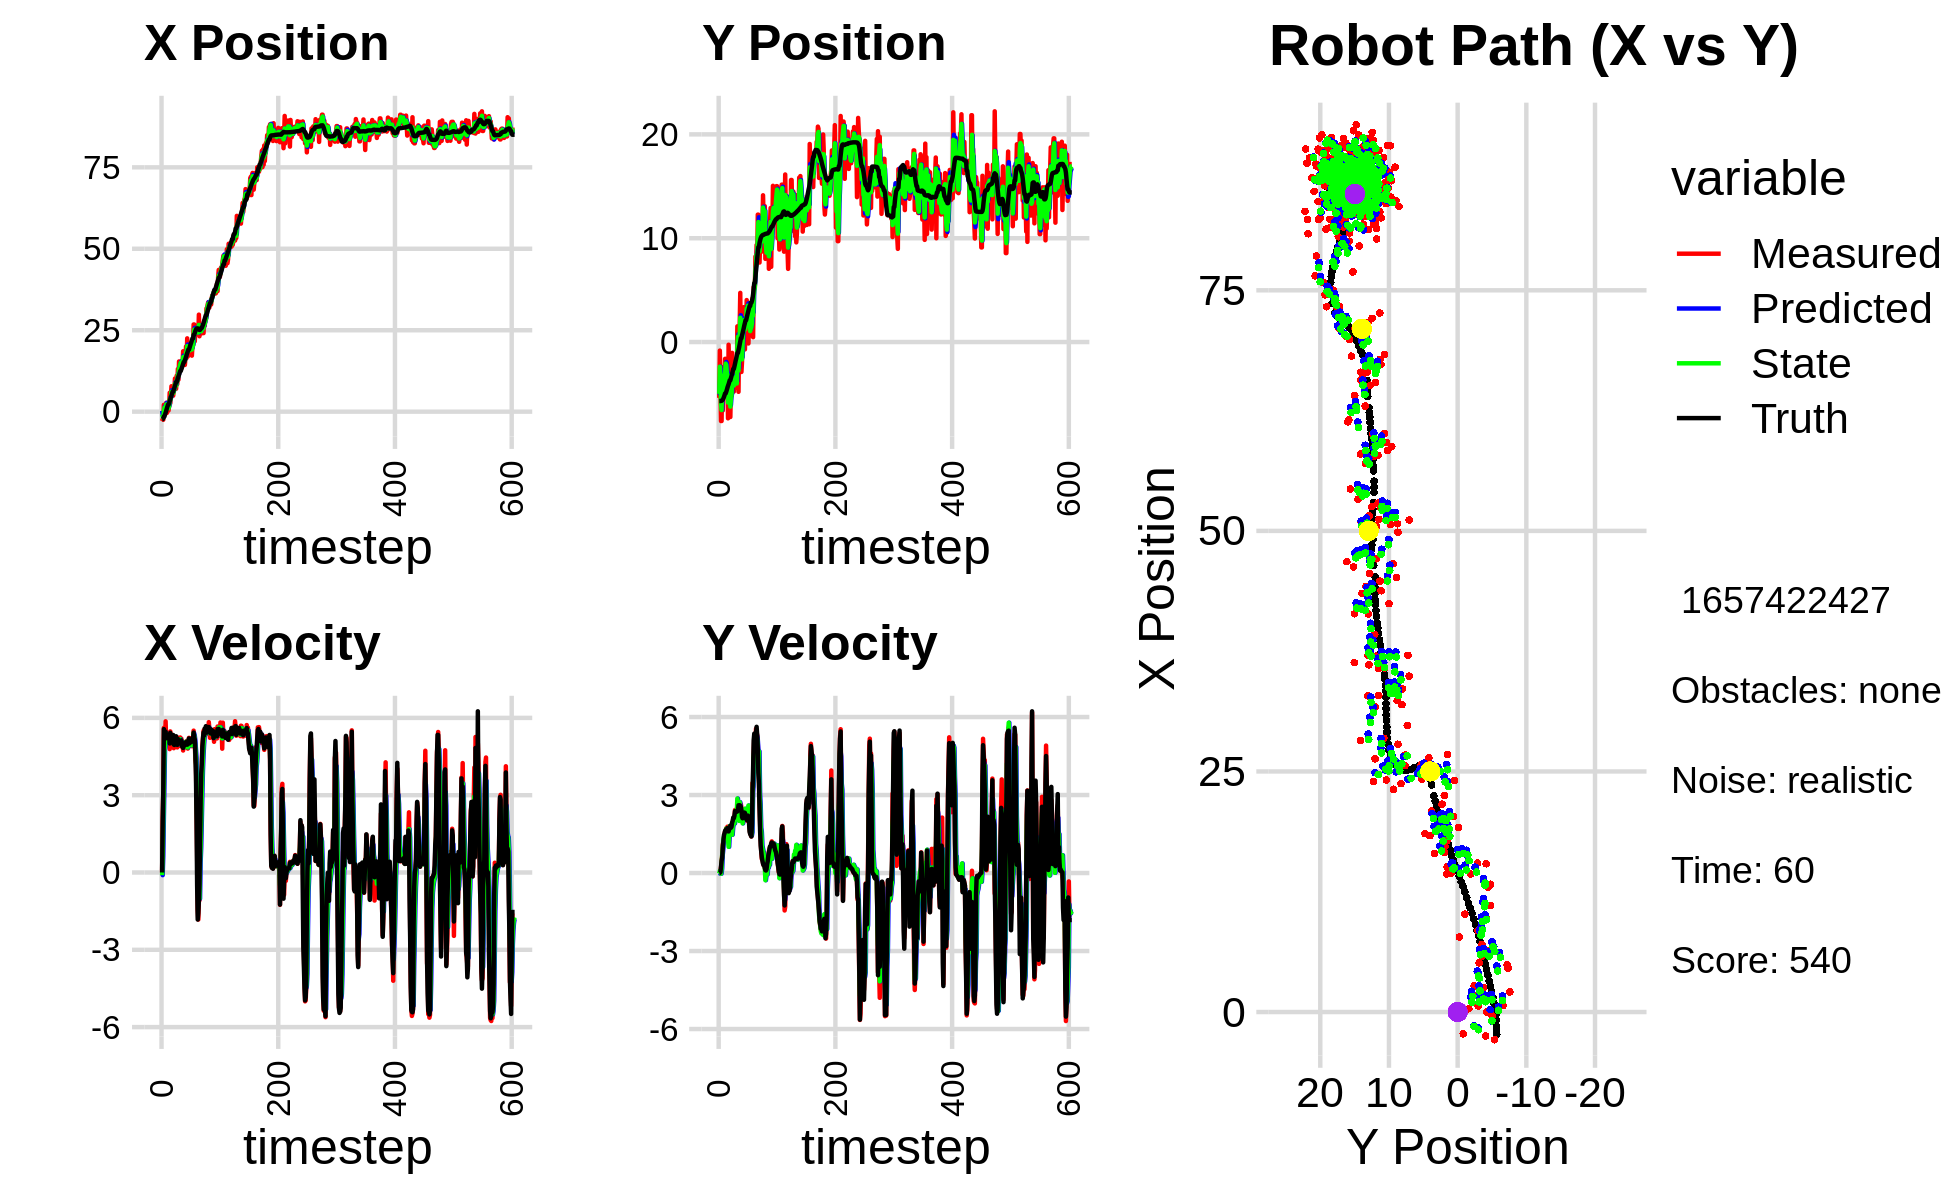

The file beside this chart, header and first rows:
4.746508603172822638e-01, -7.711880683803580716e+00, 0.000000000000000000e+00, -0.000000000000000000e+00, 0.000000000000000000e+00, 0.000000000000000000e+00, 0.000000000000000000e+00, 0.000000000000000000e+00, 2.486976399697305717e-01, -4.739957761670893888e+00, 0.000000000000000000e+00, 0.000000000000000000e+00, -2.351544856767604053e+00, -5.682549476559592527e+00, 0.000000000000000000e+00, 0.000000000000000000e+00, 0.000000000000000000e+00, 1.226670865435153246e-04
-2.876946925686333145e+00, -5.374833316484854073e+00, 0.000000000000000000e+00, -0.000000000000000000e+00, 2.486976399697305717e-01, -4.739957761670893888e+00, 0.000000000000000000e+00, 0.000000000000000000e+00, -9.103779970044288961e-01, -4.987869002514165651e+00, -1.036133562931813579e-01, -1.657111848206474849e-02, -2.351544856767604053e+00, -5.682549476559592527e+00, 0.000000000000000000e+00, 0.000000000000000000e+00, 0.000000000000000000e+00, 5.074409637018106878e-05
-2.263676244062407417e+00, -8.248204168091076705e-01, 2.094000085886251750e+00, -2.523313554140707397e-04, -9.207393326337470763e-01, -4.989526114362371700e+00, -1.036133562931813579e-01, -1.657111848206474849e-02, -1.485243114285507815e+00, -2.375070462632456803e+00, 6.376634994455399053e-01, 7.828304806156623219e-02, -2.317670344563238949e+00, -5.682532685288276042e+00, 2.000000000000000000e+00, 5.000000000000000104e-03, 2.000000000000000000e+00, 1.205020744237117469e-04
-2.488595068425748735e+00, -4.077843576995090480e+00, 3.097937028824317984e+00, 1.976038221781242776e-02, -1.421476764340953824e+00, -2.367242157826300097e+00, 6.376634994455399053e-01, 7.828304806156623219e-02, -1.838271672508916765e+00, -3.007737912375672895e+00, 2.101201060134015641e+00, 5.451982282319783879e-02, -2.033940791364679868e+00, -5.680326729431036448e+00, 3.200000000000000178e+00, 3.200000000000000067e-02, 3.200000047683715820e+00, -6.378475110977888107e-03
2.091110229807023213e+00, -7.606177890403049702e+00, 5.612148829586445231e+00, 2.079506804960913890e-01, -1.628151566495515290e+00, -3.002285930093353095e+00, 2.101201060134015641e+00, 5.451982282319783879e-02, 1.844460642529013317e-01, -5.947113705664042627e+00, 3.419531825998189500e+00, -2.542560504712698677e-02, -1.471768856042080298e+00, -5.660469735075764675e+00, 5.565000000000000391e+00, 2.419999999999999929e-01, 5.570000171661376953e+00, -3.703672066330909729e-02
2.091110229807023213e+00, -7.606177890403049702e+00, 5.623379876789231346e+00, 4.326629811752679688e-01, 5.263992468527203261e-01, -5.949656266168755536e+00, 3.419531825998189500e+00, -2.542560504712698677e-02, 1.199346217095457412e+00, -6.547640485898233997e+00, 4.773148756266689219e+00, 1.658644429895157202e-01, -1.471768856042080298e+00, -5.660469735075764675e+00, 5.504999999999999893e+00, 4.689999999999999725e-01, 5.525000095367431641e+00, -7.678873836994171143e-02
6.286063200593069444e-01, -3.004495429205840562e+00, 5.098386780517811800e+00, 6.605536452208362608e-01, 1.676661092722126378e+00, -6.531054041599282378e+00, 4.773148756266689219e+00, 1.658644429895157202e-01, 1.225570332483940428e+00, -4.209875505618558833e+00, 4.896991416054855328e+00, 6.951464710897815591e-01, -8.379302018995781198e-01, -5.613448904825164121e+00, 5.267000000000000348e+00, 5.849999999999999645e-01, 5.300000190734863281e+00, -1.288435757160186768e-01
6.617732054418092869e-01, -6.594013021584493650e+00, 5.866011418428396240e+00, 1.076665557853763167e+00, 1.715269474089426094e+00, -4.140360858509581021e+00, 4.896991416054855328e+00, 6.951464710897815591e-01, 1.268078615248102281e+00, -4.997675096873977374e+00, 5.418386309408718127e+00, 9.210942270397413090e-01, -3.352141378777169223e-01, -5.552708076371266621e+00, 5.458000000000000185e+00, 9.409999999999999476e-01, 5.539000034332275391e+00, -1.815226525068283081e-01
2.717601061354332881e+00, -2.412190603354294804e+00, 5.011938506808561122e+00, 1.201743066779558111e+00, 1.809917246188974094e+00, -4.905565674170003554e+00, 5.418386309408718127e+00, 9.210942270397413090e-01, 2.192975643063527436e+00, -3.250839203032554803e+00, 5.257007907521919599e+00, 1.278679879877957504e+00, 2.837319378268635672e-01, -5.442667888992848368e+00, 5.209999999999999964e+00, 1.207000000000000073e+00, 5.348000049591064453e+00, -2.353332638740539551e-01
-4.225836987245547016e-01, -5.035079496144130751e+00, 5.433003678539992443e+00, 1.302704431350011349e+00, 2.718676433815719662e+00, -3.122971215044759052e+00, 5.257007907521919599e+00, 1.278679879877957504e+00, 1.368331249724314524e+00, -3.768767740394634025e+00, 5.252582936967996829e+00, 1.391174390714223996e+00, 8.985886574146155770e-01, -5.297972606174137233e+00, 5.350999999999999979e+00, 1.455000000000000071e+00, 5.546000003814697266e+00, -2.353332638740539551e-01
-3.682370618699337553e-04, -4.269218968046624596e+00, 5.295549972497018310e+00, 1.467029049160634591e+00, 1.893589543421114296e+00, -3.629650301323211536e+00, 5.252582936967996829e+00, 1.391174390714223996e+00, 1.063874207818448880e+00, -4.044498584091443583e+00, 5.257685971469282293e+00, 1.396695794690556491e+00, 1.517244815922224710e+00, -5.128580378327807665e+00, 5.331000000000000405e+00, 1.526000000000000023e+00, 5.546000003814697266e+00, -2.702530026435852051e-01
3.467626578414305105e-01, -1.616493510489298568e+00, 5.336314790505907624e+00, 1.606882990887795293e+00, 1.589642804965377021e+00, -3.904829004622388133e+00, 5.257685971469282293e+00, 1.396695794690556491e+00, 1.054454849123990456e+00, -3.148242567234211364e+00, 5.261711853256004545e+00, 1.319669270671701256e+00, 2.124636173994420396e+00, -4.946609543345596549e+00, 5.262999999999999901e+00, 1.618999999999999995e+00, 5.506000041961669922e+00, -2.924860417842864990e-01
3.467626578414305105e-01, -1.616493510489298568e+00, 5.099675871830350538e+00, 1.600727571893525436e+00, 1.580626034449590822e+00, -3.016275640167041416e+00, 5.261711853256004545e+00, 1.319669270671701256e+00, 1.033570060815154790e+00, -2.078050839725708254e+00, 5.181634867919127529e+00, 1.618748641485513895e+00, 2.124636173994420396e+00, -4.946609543345596549e+00, 5.274000000000000021e+00, 1.657000000000000028e+00, 5.527999877929687500e+00, -3.041489720344543457e-01
1.735402226563674599e+00, -2.745523379948034748e+00, 5.407568657564214121e+00, 1.724870591136308695e+00, 1.551733547607067720e+00, -1.916175975577156798e+00, 5.181634867919127529e+00, 1.618748641485513895e+00, 1.632559580308771574e+00, -2.203414027289945398e+00, 5.310701669639351863e+00, 1.705606012310217690e+00, 2.629240512836962029e+00, -4.788338349444313913e+00, 5.270999999999999908e+00, 1.681999999999999940e+00, 5.532999992370605469e+00, -3.087714314460754395e-01
5.806668758821595056e+00, -3.516529010570288882e+00, 4.788767474110525946e+00, 1.558524883351217305e+00, 2.163629747272706627e+00, -2.032853426058923496e+00, 5.310701669639351863e+00, 1.705606012310217690e+00, 3.739707139640108480e+00, -3.011909131294431941e+00, 5.117436229437931416e+00, 1.489975527306830028e+00, 3.234798908428847763e+00, -4.595112251280491833e+00, 5.006999999999999673e+00, 1.627000000000000002e+00, 5.264999866485595703e+00, -3.146427273750305176e-01
2.560468554621485371e+00, -3.727954254908540488e+00, 5.475322449367695299e+00, 1.781967140364463686e+00, 4.251450762583901977e+00, -2.862911578563748893e+00, 5.117436229437931416e+00, 1.489975527306830028e+00, 3.524303698238639093e+00, -3.177645025239765886e+00, 5.260636254944039081e+00, 1.637489539883823619e+00, 3.816528797294852282e+00, -4.406400727616380131e+00, 5.421000000000000263e+00, 1.727999999999999980e+00, 5.690000057220458984e+00, -3.146427273750305176e-01
4.542425208085474786e+00, -7.346169756556592212e+00, 5.215708982088277601e+00, 1.625037493485218087e+00, 4.050367323733042646e+00, -3.013896071251383368e+00, 5.260636254944039081e+00, 1.637489539883823619e+00, 4.264086915460202576e+00, -5.827493922668502080e+00, 5.246061004558923102e+00, 1.290094578525694313e+00, 4.432495594073129652e+00, -4.213614510035258220e+00, 5.222000000000000419e+00, 1.604000000000000092e+00, 5.462999820709228516e+00, -3.020337224006652832e-01
7.797945499857725338e+00, -2.558458318336812032e-01, 5.164030635917286283e+00, 1.589086301059805084e+00, 4.788693015916094531e+00, -5.698484464815932959e+00, 5.246061004558923102e+00, 1.290094578525694313e+00, 6.087980283997822539e+00, -3.841997866147861540e+00, 5.288072769920253435e+00, 1.008498653324193972e+00, 4.930864810996292036e+00, -4.060331153185109621e+00, 5.200000000000000178e+00, 1.600000000000000089e+00, 5.440999984741210938e+00, -2.985261380672454834e-01
5.117637575129514005e+00, -3.146922813767853544e+00, 5.096714903609952607e+00, 1.610130413497297575e+00, 6.616787560989847883e+00, -3.741148000815442298e+00, 5.288072769920253435e+00, 1.008498653324193972e+00, 5.954606434702328421e+00, -3.308205992594969835e+00, 5.183550039647633056e+00, 1.469771073028236286e+00, 5.529133320606951507e+00, -3.872877286166807487e+00, 5.181000000000000050e+00, 1.681999999999999940e+00, 5.447000026702880859e+00, -3.059933185577392578e-01
4.903661728072052917e+00, -7.220821666151457485e+00, 4.960013254622097634e+00, 1.646008128667548087e+00, 6.472961438667091727e+00, -3.161228885292146185e+00, 5.183550039647633056e+00, 1.469771073028236286e+00, 5.792274130849402347e+00, -4.585512405286813475e+00, 5.022011714372020208e+00, 1.806467855530437649e+00, 6.123758792958873265e+00, -3.677608298734442727e+00, 5.168999999999999595e+00, 1.717999999999999972e+00, 5.447000026702880859e+00, -3.204199969768524170e-01
4.903661728072052917e+00, -7.220821666151457485e+00, 5.269421145183723176e+00, 1.795741857232093563e+00, 6.294475302286604013e+00, -4.404865619733770110e+00, 5.022011714372020208e+00, 1.806467855530437649e+00, 5.694847506969529682e+00, -6.219830104274848281e+00, 5.116567381602793674e+00, 1.573337118929310385e+00, 6.123758792958873265e+00, -3.677608298734442727e+00, 5.336000000000000298e+00, 1.820000000000000062e+00, 5.638000011444091797e+00, -3.284423649311065674e-01
6.435377807091650304e+00, -4.150807068948372702e+00, 4.825026153336003709e+00, 1.691712375501078780e+00, 6.206504245129808695e+00, -6.062496392381917509e+00, 5.116567381602793674e+00, 1.573337118929310385e+00, 6.302126937826088238e+00, -5.400412982289148012e+00, 4.969766741400478693e+00, 1.474302068465800142e+00, 6.736084461757671171e+00, -3.469710158246893439e+00, 4.964000000000000412e+00, 1.739999999999999991e+00, 5.260000228881835938e+00, -3.372199833393096924e-01
6.755248010392405966e+00, -5.158729241849013825e+00, 5.059058464131355848e+00, 1.773766926887474504e+00, 6.799103611966136107e+00, -5.252982775442568197e+00, 4.969766741400478693e+00, 1.474302068465800142e+00, 6.782821779328368272e+00, -5.167856936094723075e+00, 5.010260250624008371e+00, 1.688034492586445445e+00, 7.327877521484419177e+00, -3.264138029394860308e+00, 4.950000000000000178e+00, 1.778000000000000025e+00, 5.260000228881835938e+00, -3.372199833393096924e-01
1.016588187221186956e+01, -1.043672131437369810e+00, 5.226513270838587744e+00, 1.911225959067069047e+00, 7.283847804390768843e+00, -4.999053486836078974e+00, 5.010260250624008371e+00, 1.688034492586445445e+00, 8.533566353353590372e+00, -3.617912729959491536e+00, 5.197899010540217191e+00, 1.472422798002236410e+00, 7.901451588183570074e+00, -3.054972933396236101e+00, 5.091999999999999638e+00, 1.941999999999999948e+00, 5.449999809265136719e+00, -3.505738675594329834e-01
7.021789193515398431e+00, -3.534005807277782463e+00, 4.906938855827357671e+00, 1.911205089896581111e+00, 9.053356254407612269e+00, -3.470670450159267784e+00, 5.197899010540217191e+00, 1.472422798002236410e+00, 8.157289052663427853e+00, -3.475008578034850526e+00, 5.032851017071100941e+00, 1.769158304316367003e+00, 8.487217426952062382e+00, -2.828412817908221299e+00, 5.110000000000000320e+00, 2.004999999999999893e+00, 5.488999843597412109e+00, -3.714135885238647461e-01
7.021789193515398431e+00, -3.534005807277782463e+00, 5.214367385939424615e+00, 2.096371025876703431e+00, 8.660574154370538125e+00, -3.298092747603213581e+00, 5.032851017071100941e+00, 1.769158304316367003e+00, 7.953618485944690342e+00, -3.404750369372232743e+00, 5.085159691671893967e+00, 1.886392856471392987e+00, 9.088076115097333485e+00, -2.587216900566923883e+00, 5.286999999999999922e+00, 2.134999999999999787e+00, 5.702000141143798828e+00, -3.822615742683410645e-01
1.105787873274221056e+01, -4.770282076594949849e+00, 5.144622225389212211e+00, 2.129667667466378589e+00, 8.462134455111879561e+00, -3.216111083725093245e+00, 5.085159691671893967e+00, 1.886392856471392987e+00, 9.596732045572709424e+00, -4.188129533183065689e+00, 5.153016830890120303e+00, 1.925143226977710231e+00, 9.088076115097333485e+00, -2.587216900566923883e+00, 5.051999999999999602e+00, 2.108999999999999986e+00, 5.474999904632568359e+00, -3.924826085567474365e-01
8.462182760251886648e+00, -2.964073823505545935e+00, 4.853892579722562495e+00, 2.108314228602084395e+00, 1.011203372866172145e+01, -3.995615210485294888e+00, 5.153016830890120303e+00, 1.925143226977710231e+00, 9.393299655940309023e+00, -3.639693361989416953e+00, 4.958247528990233910e+00, 1.905163313161499339e+00, 9.676456928593271556e+00, -2.343950795200942405e+00, 4.951999999999999957e+00, 2.200000000000000178e+00, 5.419000148773193359e+00, -4.097679555416107178e-01
1.309441208884642016e+01, -4.349710273169418606e+00, 5.234212320243496031e+00, 2.425774722188124510e+00, 9.889124408839332858e+00, -3.449177030673267197e+00, 4.958247528990233910e+00, 1.905163313161499339e+00, 1.129547883144429754e+01, -3.979436332777626539e+00, 5.139413402796537689e+00, 2.188121727318263154e+00, 1.025158548363839728e+01, -2.092588470909375609e+00, 5.182000000000000384e+00, 2.379999999999999893e+00, 5.702000141143798828e+00, -4.339791834354400635e-01
9.809200287113844396e+00, -4.130261706228567142e+00, 5.165257345238417841e+00, 2.393817815379145397e+00, 1.180942017172395175e+01, -3.760624160045800135e+00, 5.139413402796537689e+00, 2.188121727318263154e+00, 1.094328709470980776e+01, -3.907822161037226572e+00, 5.104063608950086817e+00, 2.278569747140695156e+00, 1.084036302597167989e+01, -1.818644808606237229e+00, 5.003000000000000114e+00, 2.374000000000000110e+00, 5.538000106811523438e+00, -4.414551556110382080e-01
1.541296863617680124e+01, -4.154700802495876921e+00, 4.960966223360437688e+00, 2.344351297286610070e+00, 1.145369345560481733e+01, -3.679965186323157056e+00, 5.104063608950086817e+00, 2.278569747140695156e+00, 1.317607434645287512e+01, -3.976081305173129188e+00, 5.101860914497771127e+00, 2.283829769853093161e+00, 1.132011270562461469e+01, -1.592037247683356860e+00, 5.022000000000000242e+00, 2.354999999999999982e+00, 5.546999931335449219e+00, -4.414551556110382080e-01
1.299324715212426185e+01, -4.410612391515379649e+00, 5.080220230464588482e+00, 2.375084037486852928e+00, 1.368626043790265179e+01, -3.747698328187819783e+00, 5.101860914497771127e+00, 2.283829769853093161e+00, 1.338559505026086072e+01, -3.993459491638831960e+00, 5.074325039621525590e+00, 2.361682050586323633e+00, 1.189871072773186889e+01, -1.321765946150449400e+00, 5.044999999999999929e+00, 2.354999999999999982e+00, 5.567999839782714844e+00, -4.373243451118469238e-01
1.509876871163337064e+01, 1.513775540258659014e+00, 5.240219825926114794e+00, 2.443690022464917178e+00, 1.389302755422301416e+01, -3.757291286580199507e+00, 5.074325039621525590e+00, 2.361682050586323633e+00, 1.442326805907984344e+01, -4.094107573410488143e-01, 5.173651301717534956e+00, 2.865751260277086043e+00, 1.247813272523796613e+01, -1.050834225903837460e+00, 5.035000000000000142e+00, 2.370000000000000107e+00, 5.565000057220458984e+00, -4.363535344600677490e-01
1.509876871163337064e+01, 1.513775540258659014e+00, 4.902140951433269223e+00, 2.353903203443013403e+00, 1.494063318925159756e+01, -1.228356313133401878e-01, 5.173651301717534956e+00, 2.865751260277086043e+00, 1.500473669307769065e+01, 5.065288336204775144e-01, 5.039609996140755221e+00, 2.584750600949011545e+00, 1.247813272523796613e+01, -1.050834225903837460e+00, 5.072000000000000064e+00, 2.435999999999999943e+00, 5.625999927520751953e+00, -4.476651251316070557e-01
1.328031778399703100e+01, -4.792389916542507677e+00, 5.196470044449037928e+00, 2.638614006916855104e+00, 1.550869769269176679e+01, 7.650038937153786911e-01, 5.039609996140755221e+00, 2.584750600949011545e+00, 1.454191009021937475e+01, -2.745887849008652903e+00, 5.075704588400422601e+00, 2.146358125366913949e+00, 1.305843591739761145e+01, -7.705712781153137847e-01, 5.129999999999999893e+00, 2.605999999999999872e+00, 5.754000186920166016e+00, -4.698446393013000488e-01
1.440634018228707980e+01, 9.892487056621550590e-01, 4.912451310009448235e+00, 2.571934675081447796e+00, 1.504948054905941746e+01, -2.531252036471961731e+00, 5.075704588400422601e+00, 2.146358125366913949e+00, 1.476783294294499171e+01, -1.278321747120839458e+00, 4.978346024454367580e+00, 2.005837971034474254e+00, 1.354688310665322781e+01, -5.227137072707673804e-01, 4.908999999999999808e+00, 2.585999999999999854e+00, 5.548999786376953125e+00, -4.823129475116729736e-01
1.434786602895630203e+01, 1.597485256926740149e+00, 5.072020166322873891e+00, 2.717191488189854010e+00, 1.526566754539042847e+01, -1.077737950017392032e+00, 4.978346024454367580e+00, 2.005837971034474254e+00, 1.486833018313777899e+01, 6.702249038222023447e-01, 5.006923744831238920e+00, 2.725780391996238006e+00, 1.411081361824255787e+01, -2.264605040142637638e-01, 4.865999999999999659e+00, 2.608000000000000096e+00, 5.520999908447265625e+00, -4.918149709701538086e-01
1.853923678430074773e+01, 4.736108733805579618e+00, 4.734414056360765066e+00, 2.536328554236855659e+00, 1.536902255762090341e+01, 9.428029430218261009e-01, 5.006923744831238920e+00, 2.725780391996238006e+00, 1.673926769631183120e+01, 2.343238010657054726e+00, 4.941706517413371635e+00, 2.373907958455928391e+00, 1.466930055630794172e+01, 7.249207597585395624e-02, 4.833000000000000185e+00, 2.588999999999999968e+00, 5.482999801635742188e+00, -4.918149709701538086e-01
1.547375564325928110e+01, -2.879974411141030810e+00, 4.957068770494880816e+00, 2.647993186975462709e+00, 1.723343834805316988e+01, 2.580628806502647699e+00, 4.941706517413371635e+00, 2.373907958455928391e+00, 1.646741713918038386e+01, -8.380705620376578402e-01, 4.917311684916750636e+00, 2.089155309321537590e+00, 1.522760438960503571e+01, 3.695568569146407967e-01, 4.908999999999999808e+00, 2.543000000000000149e+00, 5.527999877929687500e+00, -4.906203746795654297e-01
1.547375564325928110e+01, -2.879974411141030810e+00, 5.015423749164576783e+00, 2.515719837591711361e+00, 1.695914830767205927e+01, -6.291550311055040812e-01, 4.917311684916750636e+00, 2.089155309321537590e+00, 1.631650561405116306e+01, -1.484799406745163752e+00, 4.933247120856705692e+00, 2.395217180305598603e+00, 1.522760438960503571e+01, 3.695568569146407967e-01, 4.926999999999999602e+00, 2.420999999999999819e+00, 5.489999771118164062e+00, -4.649241268634796143e-01
1.433994829675075522e+01, -1.896788643273212394e+00, 4.889829414134314156e+00, 2.200139126950936941e+00, 1.680983032613683292e+01, -1.245277688714603759e+00, 4.933247120856705692e+00, 2.395217180305598603e+00, 1.573320287165362608e+01, -1.671315315537442947e+00, 4.867048030377492118e+00, 2.204135999075708341e+00, 1.579394006725804367e+01, 6.500577461794162515e-01, 4.937000000000000277e+00, 2.153000000000000025e+00, 5.386000156402587891e+00, -4.228056073188781738e-01
1.659607589309937836e+01, 1.898328019562652624e+00, 5.031343428508547433e+00, 2.105160151340780050e+00, 1.621990767469137396e+01, -1.450901715629872024e+00, 4.867048030377492118e+00, 2.204135999075708341e+00, 1.638616066253845460e+01, -2.105411050161631881e-01, 4.957753935859701144e+00, 1.910267323648315863e+00, 1.626472711630415446e+01, 8.589376933675648695e-01, 5.041999999999999815e+00, 2.104999999999999982e+00, 5.464000225067138672e+00, -3.962749242782592773e-01
2.001659417167695310e+01, 1.796620799494814458e+00, 5.081523135993106344e+00, 2.168812733312148744e+00, 1.688193605612442383e+01, -1.951437265133160182e-02, 4.957753935859701144e+00, 1.910267323648315863e+00, 1.824978443917321869e+01, 1.142692219456014957e+00, 5.075762670163313395e+00, 2.247486289605356014e+00, 1.684179925929863586e+01, 1.101212455067040574e+00, 5.059000000000000163e+00, 2.221000000000000085e+00, 5.525000095367431641e+00, -4.033973813056945801e-01
1.648422420087913665e+01, 3.355913592922476596e+00, 5.102870974743131782e+00, 2.352417552977965176e+00, 1.875736070618955154e+01, 1.367440848416550558e+00, 5.075762670163313395e+00, 2.247486289605356014e+00, 1.777132692555113636e+01, 2.094947429790341875e+00, 5.039329343527889193e+00, 2.121833397649679043e+00, 1.742445993441554819e+01, 1.352403117854367398e+00, 5.012999999999999901e+00, 2.290999999999999925e+00, 5.512000083923339844e+00, -4.319628179073333740e-01
2.249940824522103711e+01, 1.950259280863492872e+00, 4.921338460564252948e+00, 2.306437108308977635e+00, 1.827525985990392599e+01, 2.307130769555309602e+00, 5.039329343527889193e+00, 2.121833397649679043e+00, 2.011100552101970251e+01, 2.098480553265589688e+00, 5.061563609935422647e+00, 2.217475503867889941e+00, 1.799814081196676696e+01, 1.617191744502145756e+00, 4.959999999999999964e+00, 2.326000000000000068e+00, 5.478000164031982422e+00, -4.382632076740264893e-01
1.693363022872945933e+01, -7.076857555463664795e-01, 4.809057626667355478e+00, 2.253815512796526477e+00, 2.061716188201324584e+01, 2.320228103652378859e+00, 5.061563609935422647e+00, 2.217475503867889941e+00, 1.901339818654448166e+01, 1.195682253154698893e+00, 4.855235367905695654e+00, 2.470163407495727270e+00, 1.847347307213609824e+01, 1.839473678018507918e+00, 4.979000000000000092e+00, 2.313000000000000167e+00, 5.489999771118164062e+00, -4.382632076740264893e-01
1.782645702425863732e+01, 1.529821944775166198e+00, 5.016309846188507393e+00, 2.235777416996016509e+00, 1.949892172333505158e+01, 1.442698593904271576e+00, 4.855235367905695654e+00, 2.470163407495727270e+00, 1.877501876124075864e+01, 1.478011769455991997e+00, 4.901631059510727084e+00, 2.316485889007668053e+00, 1.905443334645723041e+01, 2.096736384655677909e+00, 5.105999999999999872e+00, 2.177999999999999936e+00, 5.551000118255615234e+00, -4.192736446857452393e-01
1.782645702425863732e+01, 1.529821944775166198e+00, 5.225192201044774443e+00, 2.138850492280234050e+00, 1.926518186719183134e+01, 1.709660358356758891e+00, 4.901631059510727084e+00, 2.316485889007668053e+00, 1.864687687776212144e+01, 1.654900561078618049e+00, 5.031743858485361542e+00, 2.276825843599068033e+00, 1.905443334645723041e+01, 2.096736384655677909e+00, 5.203000000000000291e+00, 2.088000000000000078e+00, 5.605999946594238281e+00, -3.885272145271301270e-01
1.832485520909462906e+01, 4.043026162912680910e+00, 5.025213329975608545e+00, 2.014603524266085355e+00, 1.915005126361065635e+01, 1.882583145438524896e+00, 5.031743858485361542e+00, 2.276825843599068033e+00, 1.879080926093616810e+01, 3.212654154282168939e+00, 5.012777985636247990e+00, 2.288404220394871125e+00, 1.964892244408425626e+01, 2.339859915616421482e+00, 5.011000000000000121e+00, 2.044999999999999929e+00, 5.412000179290771484e+00, -3.812812268733978271e-01
1.862952101286559170e+01, 1.606925619968057051e+00, 5.162967187024638527e+00, 2.161059969589456120e+00, 1.929208705949979219e+01, 3.441494576321656229e+00, 5.012777985636247990e+00, 2.288404220394871125e+00, 1.900737000781522923e+01, 2.766611899072620062e+00, 5.073273084980197467e+00, 2.397758685442209714e+00, 2.022869062497901638e+01, 2.573521567778435770e+00, 5.091000000000000192e+00, 2.129999999999999893e+00, 5.519000053405761719e+00, -3.964112699031829834e-01
2.088770774009092079e+01, 3.811743928101233525e+00, 5.211826694036725272e+00, 2.248074699329178028e+00, 1.951469731631324933e+01, 3.006387767616840900e+00, 5.073273084980197467e+00, 2.397758685442209714e+00, 2.011542222601530483e+01, 3.497366511894066665e+00, 5.167168060089518455e+00, 2.366588875099812750e+00, 2.081440496444750465e+01, 2.819693519366791801e+00, 5.131000000000000227e+00, 2.209000000000000075e+00, 5.586999893188476562e+00, -4.072292745113372803e-01
1.919258141576099064e+01, -1.349494922976209876e-01, 5.081105514396657696e+00, 2.086963364995655823e+00, 2.063213903202425570e+01, 3.734025399404047985e+00, 5.167168060089518455e+00, 2.366588875099812750e+00, 2.000528925439867578e+01, 2.307911937629007149e+00, 5.093689401889729851e+00, 2.595540687316183259e+00, 2.130448293754193401e+01, 3.030147505898076243e+00, 5.067000000000000171e+00, 2.133999999999999897e+00, 5.499000072479248047e+00, -3.897221684455871582e-01
1.719534111033527424e+01, 1.857882929892579194e+00, 4.901652445978534445e+00, 2.013256574521899100e+00, 2.051465819458764983e+01, 2.567466006360625386e+00, 5.093689401889729851e+00, 2.595540687316183259e+00, 1.906603309820115655e+01, 2.077082122976062539e+00, 4.935691035567315588e+00, 2.130771689214593589e+00, 2.188872003564368640e+01, 3.267209959872756198e+00, 5.123999999999999666e+00, 1.921999999999999931e+00, 5.473000049591064453e+00, -3.897221684455871582e-01
2.030421853079649352e+01, 6.215400234524380840e-01, 4.990232409116063472e+00, 1.731214945661440074e+00, 1.955960220175788677e+01, 2.290159291897521765e+00, 4.935691035567315588e+00, 2.130771689214593589e+00, 1.988408997973212422e+01, 1.692342610763279964e+00, 4.978558674724103739e+00, 2.145391694191425280e+00, 2.247779798517356298e+01, 3.469051314361887517e+00, 5.163999999999999702e+00, 1.584999999999999964e+00, 5.401999950408935547e+00, -3.339289426803588867e-01
2.030421853079649352e+01, 6.215400234524380840e-01, 5.138168035753954754e+00, 1.508394656790254196e+00, 2.038194584720453406e+01, 1.906881780182422492e+00, 4.978558674724103739e+00, 2.145391694191425280e+00, 2.035190787318133587e+01, 1.053665521771443014e+00, 5.054895909533062337e+00, 1.590813705587694749e+00, 2.247779798517356298e+01, 3.469051314361887517e+00, 5.214999999999999858e+00, 1.502999999999999892e+00, 5.427999973297119141e+00, -2.855442166328430176e-01
2.676255035451046993e+01, 1.458392334680220781e+00, 5.505288109231601723e+00, 1.480947760754296016e+00, 2.085739746413464246e+01, 1.212746892330212489e+00, 5.054895909533062337e+00, 1.590813705587694749e+00, 2.343143201351155369e+01, 1.312218152861686749e+00, 5.402864271424356879e+00, 1.537302197490563405e+00, 2.359124136037051400e+01, 3.782489730327966093e+00, 5.432000000000000384e+00, 1.449999999999999956e+00, 5.622000217437744141e+00, -2.627838253974914551e-01
2.676255035451046993e+01, 1.458392334680220781e+00, 5.106079464148845837e+00, 1.405549197361197100e+00, 2.397171844065399071e+01, 1.465948372610743178e+00, 5.402864271424356879e+00, 1.537302197490563405e+00, 2.517865518599927910e+01, 1.450547666329320640e+00, 5.312717116826153330e+00, 1.445822306541173052e+00, 2.359124136037051400e+01, 3.782489730327966093e+00, 5.240000000000000213e+00, 1.405000000000000027e+00, 5.425000190734863281e+00, -2.686169743537902832e-01
2.159759664558918502e+01, 2.264448477324720432e+00, 5.094059860831841036e+00, 2.030963415130933925e+00, 2.570992689768189621e+01, 1.595129896983437989e+00, 5.312717116826153330e+00, 1.445822306541173052e+00, 2.391912809325443234e+01, 1.807854944376207529e+00, 5.117964302746734084e+00, 1.568445242732459555e+00, 2.419171857893466537e+01, 3.952637626202719190e+00, 5.166999999999999815e+00, 1.875999999999999890e+00, 5.497000217437744141e+00, -3.793787062168121338e-01
2.640964531905380497e+01, 4.207226384995967017e+00, 4.364229092172948299e+00, 3.460983435866033631e+00, 2.443092452352910726e+01, 1.964699468649453440e+00, 5.117964302746734084e+00, 1.568445242732459555e+00, 2.527396900098551669e+01, 3.513383190913633491e+00, 4.788606835004258322e+00, 3.076031944125030115e+00, 2.477285814340710957e+01, 4.199817610500904408e+00, 4.572000000000000064e+00, 3.161000000000000032e+00, 5.558000087738037109e+00, -6.704791188240051270e-01
2.404597270546515730e+01, 4.690727720788339106e-01, 4.180100835846129570e+00, 3.314963409931803717e+00, 2.575282968448594190e+01, 3.820986385326136769e+00, 4.788606835004258322e+00, 3.076031944125030115e+00, 2.499871824405036591e+01, 2.543026420071226923e+00, 4.451730702264888428e+00, 3.425494091144084763e+00, 2.525137090729291955e+01, 4.611228896780223963e+00, 3.748000000000000220e+00, 3.991999999999999993e+00, 5.475999832153320312e+00, -6.704791188240051270e-01
2.570095671719804287e+01, 5.299756540290803564e+00, 2.527984351054200829e+00, 4.592152022814990353e+00, 2.544389131427685413e+01, 2.885575829185635488e+00, 4.451730702264888428e+00, 3.425494091144084763e+00, 2.551118892905248359e+01, 4.480752131724807796e+00, 3.515921384721626630e+00, 4.449082059088738106e+00, 2.553124094076294881e+01, 5.169421149855004671e+00, 1.971999999999999975e+00, 5.100999999999999979e+00, 5.468999862670898438e+00, -1.067568540573120117e+00
... 545 more rows
